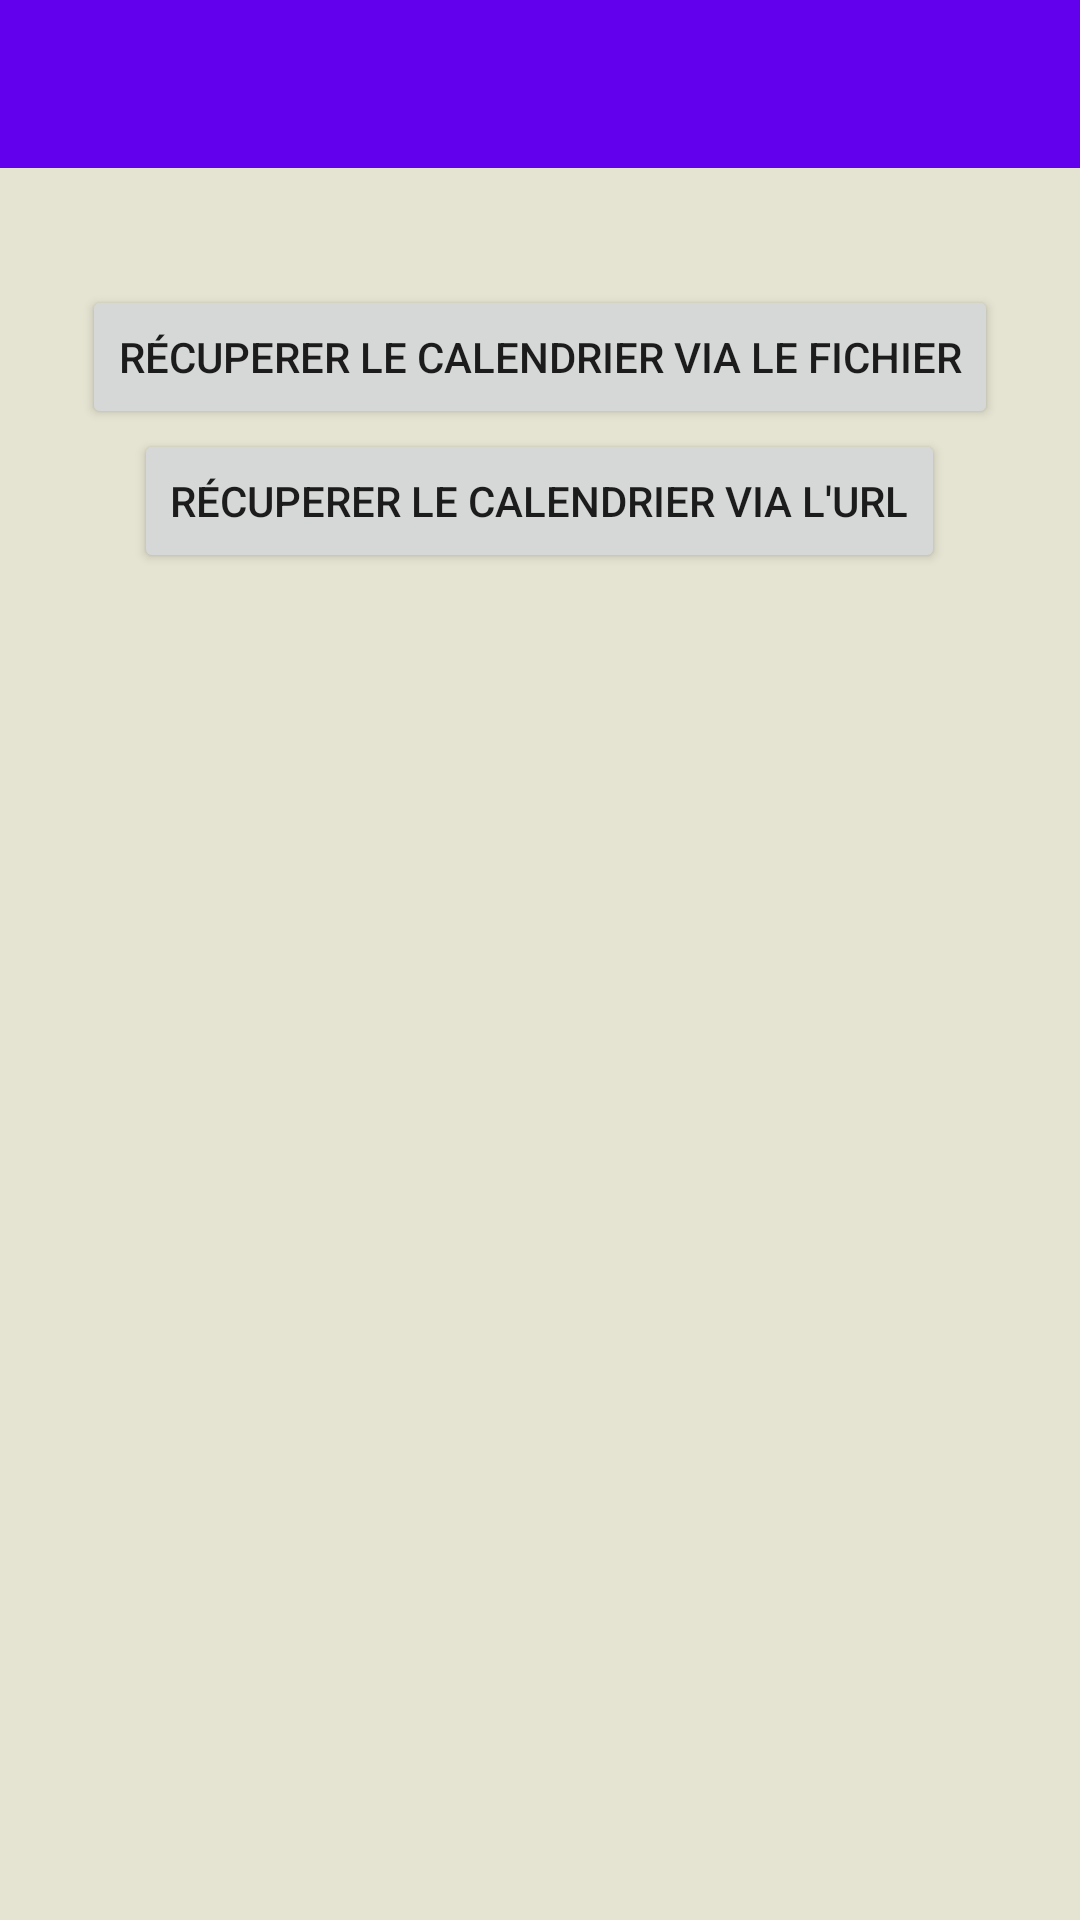

This screen was rendered from an Android layout file. Write that file and the resources it references.
<!-- AndroidManifest.xml: application theme AppTheme -->
<!-- res/layout/activity_calendrier.xml -->
<?xml version="1.0" encoding="utf-8"?>
<RelativeLayout xmlns:android="http://schemas.android.com/apk/res/android"
    xmlns:tools="http://schemas.android.com/tools"
    android:id="@+id/activity_calendrier"
    android:layout_width="match_parent"
    android:layout_height="match_parent"
    tools:context="com.example.kamal.smartalarm.Calendrier"
    android:background="#E5E3D1">

    <android.support.v7.widget.Toolbar
        android:id="@+id/toolbar"
        android:layout_width="match_parent"
        android:layout_height="wrap_content"
        android:background="@color/colorPrimary"
        android:minHeight="?attr/actionBarSize"
        android:title="Smart Alarm"
        />

    <Button
        android:text="@string/calendrierBtn"
        android:layout_width="wrap_content"
        android:layout_height="wrap_content"
        android:layout_marginTop="39dp"
        android:id="@+id/button8"
        android:layout_below="@+id/toolbar"
        android:layout_centerHorizontal="true" />

    <Button
        android:layout_width="wrap_content"
        android:layout_height="wrap_content"
        android:text="@string/calendrierBtn2"
        android:id="@+id/button9"
        android:layout_below="@+id/button8"
        android:layout_centerHorizontal="true"
        />

    <android.support.v7.widget.RecyclerView
        android:id="@+id/myRecyclerView"
        android:layout_width="match_parent"
        android:layout_height="match_parent"
        android:layout_below="@+id/button8"
        android:layout_alignParentLeft="true"
        android:layout_alignParentStart="true"
        android:layout_marginTop="47dp" />


</RelativeLayout>
<!-- resources referenced by this layout -->
<resources>
  <string name="calendrierBtn">Récuperer le calendrier via le fichier</string>
  <string name="calendrierBtn2">Récuperer le calendrier via l\'url</string>
  <style name="AppTheme" parent="AppBaseTheme">
  
          <item name="windowActionBar">false</item>
          <item name="windowNoTitle">true</item>
  
          
          <item name="colorPrimary">@color/colorPrimary</item>
          <item name="colorPrimaryDark">@color/colorPrimaryDark</item>
          <item name="colorAccent">@color/colorPrimary</item>
  
          <item name="android:statusBarColor" tools:targetApi="21">@color/colorPrimary</item>
          <item name="android:windowDrawsSystemBarBackgrounds" tools:targetApi="21">true</item>
  
      </style>
  <style name="AppBaseTheme" parent="@style/Theme.AppCompat.Light">
      </style>
  <!-- not gathered from this repository: default colours our renderer supplied (Android Studio template values) -->
  <color name="colorPrimary">#FF6200EE</color>
  <color name="colorPrimaryDark">#FF3700B3</color>
</resources>
